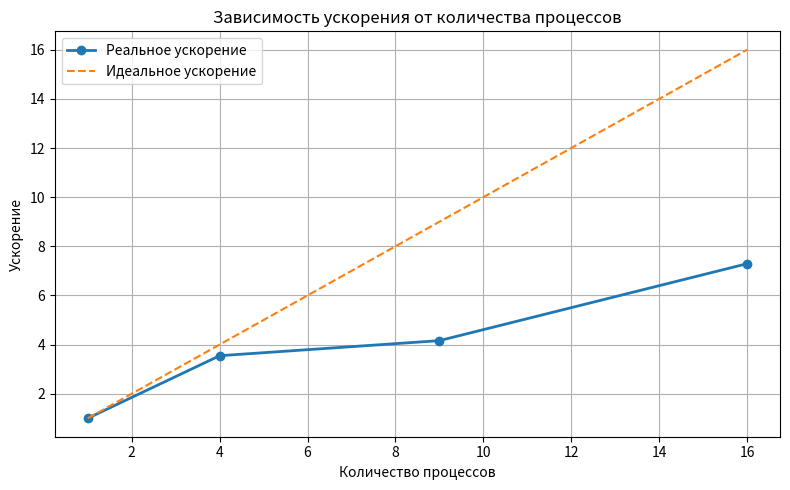
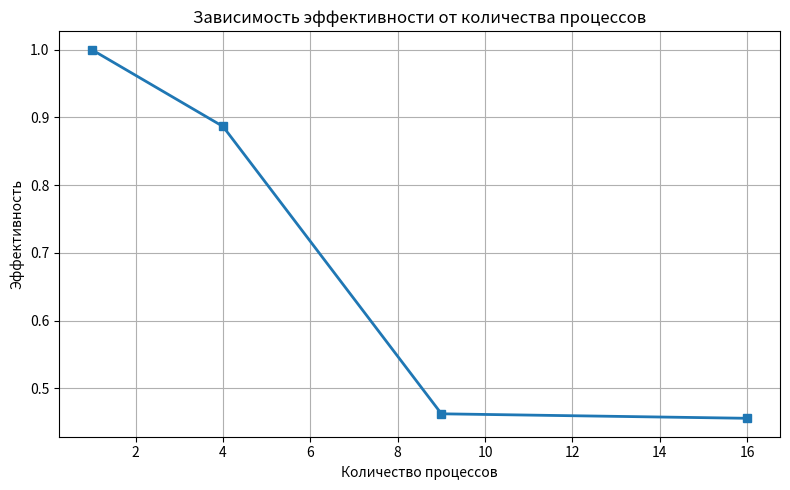

These charts were generated, in order, by the following Python code:
import matplotlib.pyplot as plt

# Данные
processes = [1, 4, 9, 16]
times = [34.758478, 9.799416, 8.353113, 4.766929]

# Базовое время (1 процесс)
T1 = times[0]

# Ускорение: S(p) = T1 / Tp
speedup = [T1 / t for t in times]

# Эффективность: E(p) = S(p) / p
efficiency = [s / p for s, p in zip(speedup, processes)]

# ---------------------------
# График ускорения
# ---------------------------
plt.figure(figsize=(8, 5))
plt.plot(processes, speedup, marker='o', linewidth=2, label='Реальное ускорение')
plt.plot(processes, processes, '--', label='Идеальное ускорение')

plt.xlabel('Количество процессов')
plt.ylabel('Ускорение')
plt.title('Зависимость ускорения от количества процессов')
plt.grid(True)
plt.legend()
plt.tight_layout()

plt.savefig('boost.png', dpi=300, bbox_inches='tight')
plt.show()

# ---------------------------
# График эффективности
# ---------------------------
plt.figure(figsize=(8, 5))
plt.plot(processes, efficiency, marker='s', linewidth=2)

plt.xlabel('Количество процессов')
plt.ylabel('Эффективность')
plt.title('Зависимость эффективности от количества процессов')
plt.grid(True)
plt.tight_layout()

plt.savefig('efficiency.png', dpi=300, bbox_inches='tight')
plt.show()
